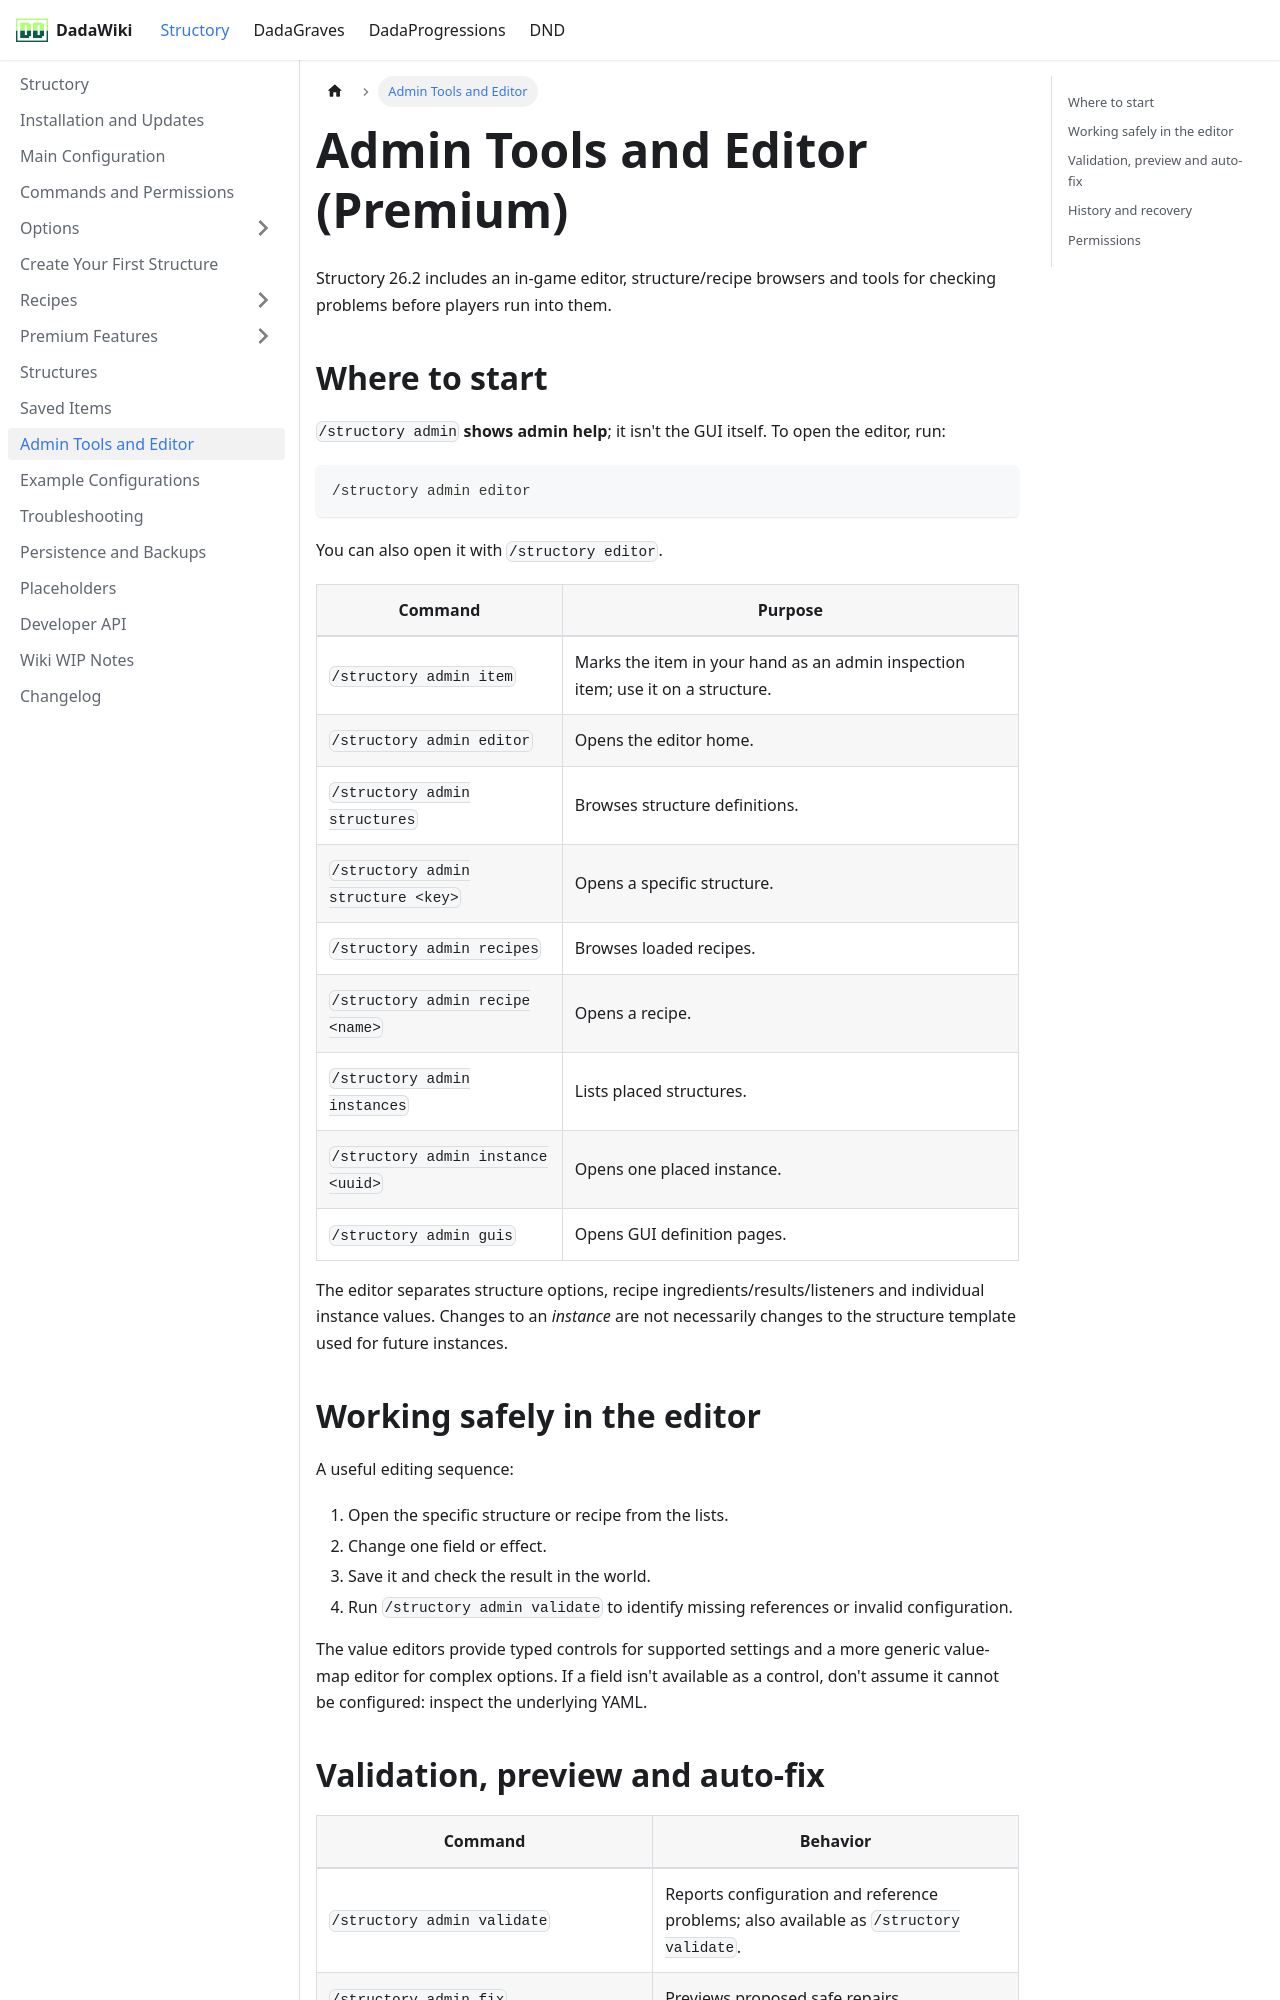

repository: andreadada/dadadocu · page: docs/structory/admin-gui/index.html · generator: docusaurus

---
sidebar_position: 8
title: Admin Tools and Editor
---

# Admin Tools and Editor (Premium)

Structory 26.2 includes an in-game editor, structure/recipe browsers and tools for checking problems before players run into them.

## Where to start

`/structory admin` **shows admin help**; it isn't the GUI itself. To open the editor, run:

```text
/structory admin editor
```

You can also open it with `/structory editor`.

| Command | Purpose |
|---|---|
| `/structory admin item` | Marks the item in your hand as an admin inspection item; use it on a structure. |
| `/structory admin editor` | Opens the editor home. |
| `/structory admin structures` | Browses structure definitions. |
| `/structory admin structure <key>` | Opens a specific structure. |
| `/structory admin recipes` | Browses loaded recipes. |
| `/structory admin recipe <name>` | Opens a recipe. |
| `/structory admin instances` | Lists placed structures. |
| `/structory admin instance <uuid>` | Opens one placed instance. |
| `/structory admin guis` | Opens GUI definition pages. |

The editor separates structure options, recipe ingredients/results/listeners and individual instance values. Changes to an *instance* are not necessarily changes to the structure template used for future instances.

## Working safely in the editor

A useful editing sequence:

1. Open the specific structure or recipe from the lists.
2. Change one field or effect.
3. Save it and check the result in the world.
4. Run `/structory admin validate` to identify missing references or invalid configuration.

The value editors provide typed controls for supported settings and a more generic value-map editor for complex options. If a field isn't available as a control, don't assume it cannot be configured: inspect the underlying YAML.
